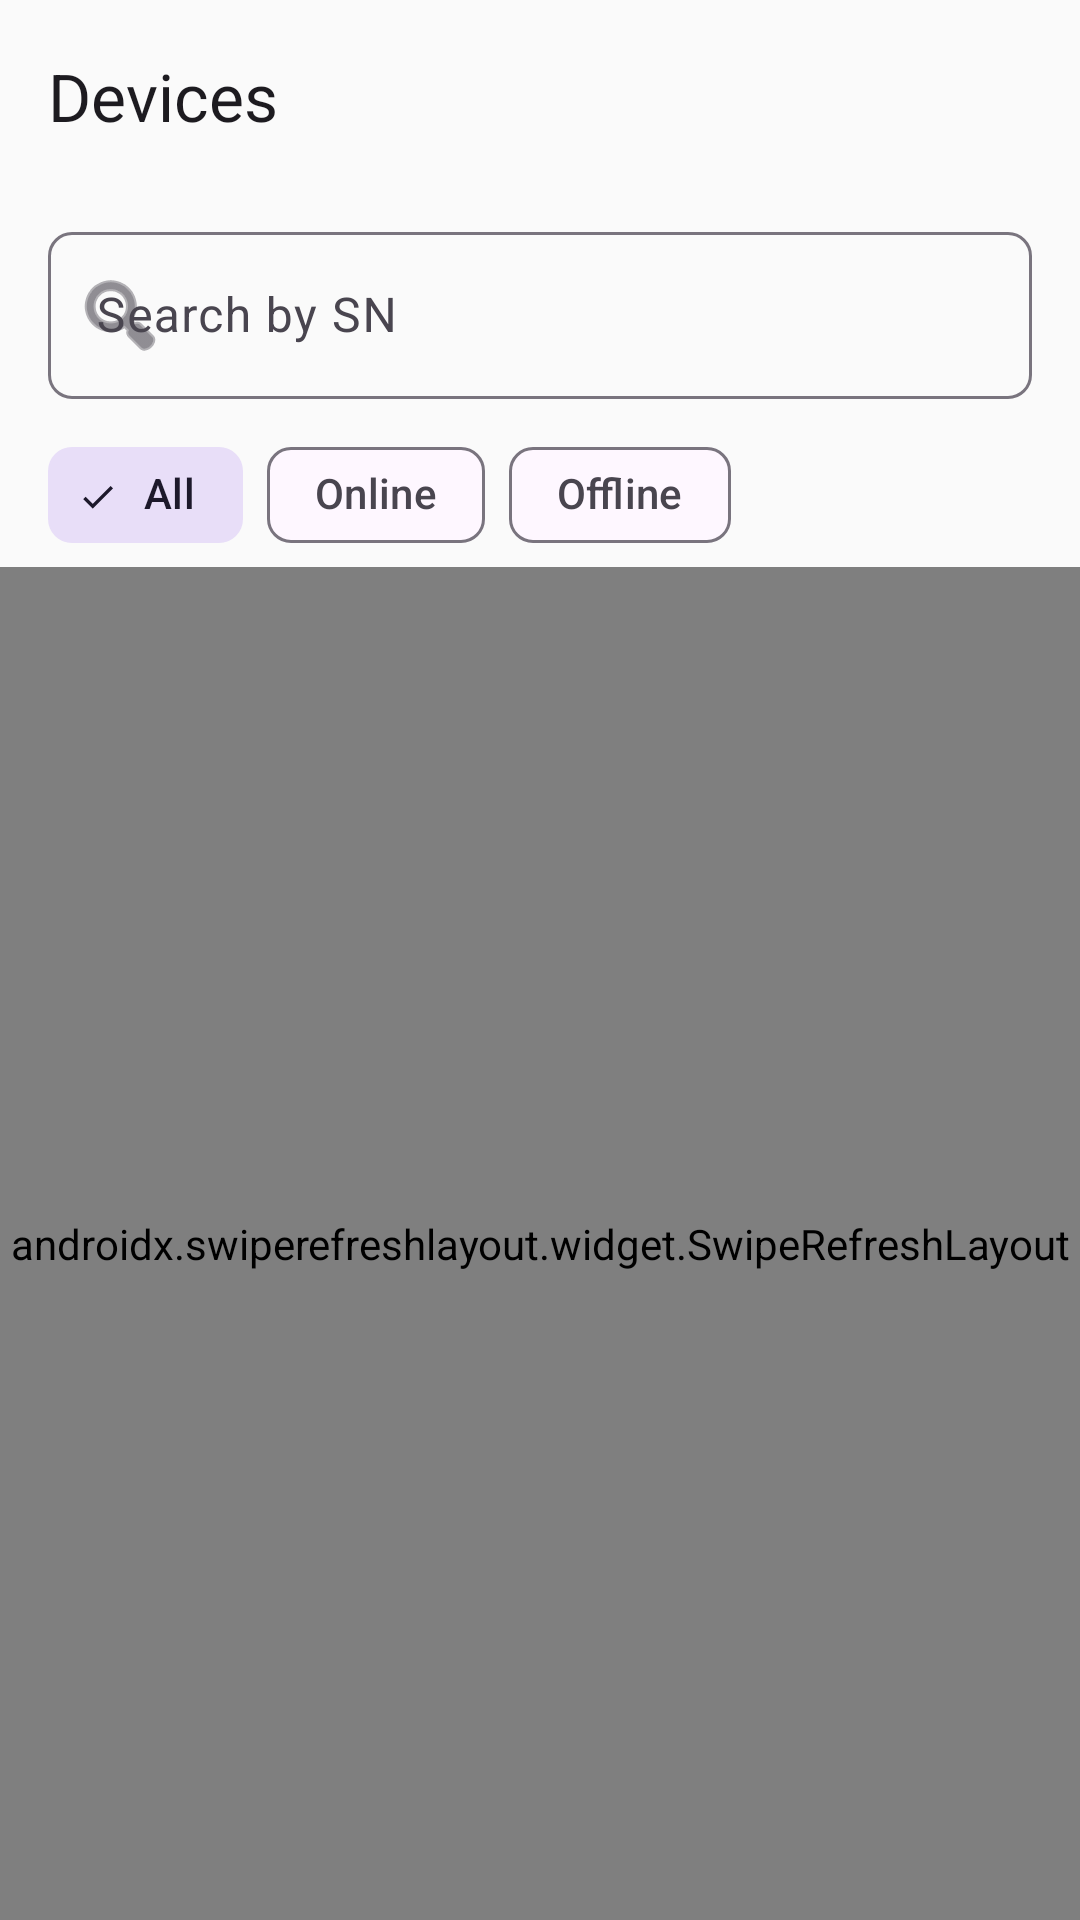

Write the Android layout XML for this screen, with the resource values it uses.
<!-- AndroidManifest.xml: application theme Theme.WiseCloud -->
<!-- res/layout/fragment_device_list.xml -->
<?xml version="1.0" encoding="utf-8"?>
<LinearLayout
    xmlns:android="http://schemas.android.com/apk/res/android"
    xmlns:app="http://schemas.android.com/apk/res-auto"
    xmlns:tools="http://schemas.android.com/tools"
    android:layout_width="match_parent"
    android:layout_height="match_parent"
    android:orientation="vertical"
    android:background="@color/background">

    
    <com.google.android.material.appbar.MaterialToolbar
        android:id="@+id/toolbar"
        android:layout_width="match_parent"
        android:layout_height="?attr/actionBarSize"
        app:title="@string/device_list_title"
        app:navigationIcon="@drawable/ic_arrow_back_24" />

    
    <com.google.android.material.textfield.TextInputLayout
        android:id="@+id/tilSearch"
        style="@style/Widget.Material3.TextInputLayout.OutlinedBox"
        android:layout_width="match_parent"
        android:layout_height="wrap_content"
        android:layout_marginHorizontal="16dp"
        android:layout_marginTop="8dp"
        android:hint="@string/device_search_hint"
        app:startIconDrawable="@android:drawable/ic_menu_search"
        app:boxCornerRadiusTopStart="8dp"
        app:boxCornerRadiusTopEnd="8dp"
        app:boxCornerRadiusBottomStart="8dp"
        app:boxCornerRadiusBottomEnd="8dp">

        <com.google.android.material.textfield.TextInputEditText
            android:id="@+id/etSearch"
            android:layout_width="match_parent"
            android:layout_height="wrap_content"
            android:inputType="text"
            android:maxLines="1" />
    </com.google.android.material.textfield.TextInputLayout>

    
    <com.google.android.material.chip.ChipGroup
        android:id="@+id/chipGroupFilter"
        android:layout_width="match_parent"
        android:layout_height="wrap_content"
        android:layout_marginHorizontal="16dp"
        android:layout_marginTop="8dp"
        app:singleSelection="true"
        app:selectionRequired="true">

        <com.google.android.material.chip.Chip
            android:id="@+id/chipAll"
            style="@style/Widget.Material3.Chip.Filter"
            android:layout_width="wrap_content"
            android:layout_height="wrap_content"
            android:text="@string/filter_all"
            android:checked="true" />

        <com.google.android.material.chip.Chip
            android:id="@+id/chipOnline"
            style="@style/Widget.Material3.Chip.Filter"
            android:layout_width="wrap_content"
            android:layout_height="wrap_content"
            android:text="@string/filter_online" />

        <com.google.android.material.chip.Chip
            android:id="@+id/chipOffline"
            style="@style/Widget.Material3.Chip.Filter"
            android:layout_width="wrap_content"
            android:layout_height="wrap_content"
            android:text="@string/filter_offline" />
    </com.google.android.material.chip.ChipGroup>

    
    <FrameLayout
        android:layout_width="match_parent"
        android:layout_height="0dp"
        android:layout_weight="1">

        
        <androidx.swiperefreshlayout.widget.SwipeRefreshLayout
            android:id="@+id/swipeRefresh"
            android:layout_width="match_parent"
            android:layout_height="match_parent">

            <androidx.recyclerview.widget.RecyclerView
                android:id="@+id/rvDevices"
                android:layout_width="match_parent"
                android:layout_height="match_parent"
                android:clipToPadding="false"
                android:paddingTop="8dp"
                android:paddingBottom="8dp"
                tools:listitem="@layout/item_device"
                tools:itemCount="5" />
        </androidx.swiperefreshlayout.widget.SwipeRefreshLayout>

        
        <ProgressBar
            android:id="@+id/progressBar"
            android:layout_width="wrap_content"
            android:layout_height="wrap_content"
            android:layout_gravity="center"
            android:visibility="gone" />

        
        <LinearLayout
            android:id="@+id/layoutEmpty"
            android:layout_width="wrap_content"
            android:layout_height="wrap_content"
            android:layout_gravity="center"
            android:gravity="center"
            android:orientation="vertical"
            android:visibility="gone">

            <ImageView
                android:layout_width="80dp"
                android:layout_height="80dp"
                android:src="@android:drawable/ic_menu_info_details"
                android:contentDescription="@null"
                app:tint="?attr/colorOnSurfaceVariant"
                android:alpha="0.5" />

            <TextView
                android:layout_width="wrap_content"
                android:layout_height="wrap_content"
                android:layout_marginTop="12dp"
                android:text="@string/device_list_empty"
                android:textSize="16sp"
                android:textColor="?attr/colorOnSurfaceVariant" />

            <TextView
                android:layout_width="wrap_content"
                android:layout_height="wrap_content"
                android:layout_marginTop="4dp"
                android:text="@string/device_list_empty_hint"
                android:textSize="13sp"
                android:textColor="?attr/colorOnSurfaceVariant"
                android:alpha="0.7" />
        </LinearLayout>
    </FrameLayout>
</LinearLayout>
<!-- resources referenced by this layout -->
<resources>
  <color name="background">#FAFAFA</color>
  <string name="device_list_empty">No devices found</string>
  <string name="device_list_empty_hint">Try adjusting your search or filter</string>
  <string name="device_list_title">Devices</string>
  <string name="device_search_hint">Search by SN</string>
  <string name="filter_all">All</string>
  <string name="filter_offline">Offline</string>
  <string name="filter_online">Online</string>
  <style name="Theme.WiseCloud" parent="Theme.Material3.Light.NoActionBar">
          <item name="colorPrimary">@color/primary</item>
          <item name="colorPrimaryVariant">@color/primary_variant</item>
          <item name="colorOnPrimary">@color/on_primary</item>
          <item name="colorSecondary">@color/secondary</item>
          <item name="colorSecondaryVariant">@color/secondary_variant</item>
          <item name="colorOnSecondary">@color/on_secondary</item>
          <item name="android:statusBarColor">@color/primary</item>
      </style>
  <color name="primary">#1976D2</color>
  <color name="primary_variant">#1565C0</color>
  <color name="on_primary">#FFFFFF</color>
  <color name="secondary">#26A69A</color>
  <color name="secondary_variant">#00897B</color>
  <color name="on_secondary">#FFFFFF</color>
</resources>
